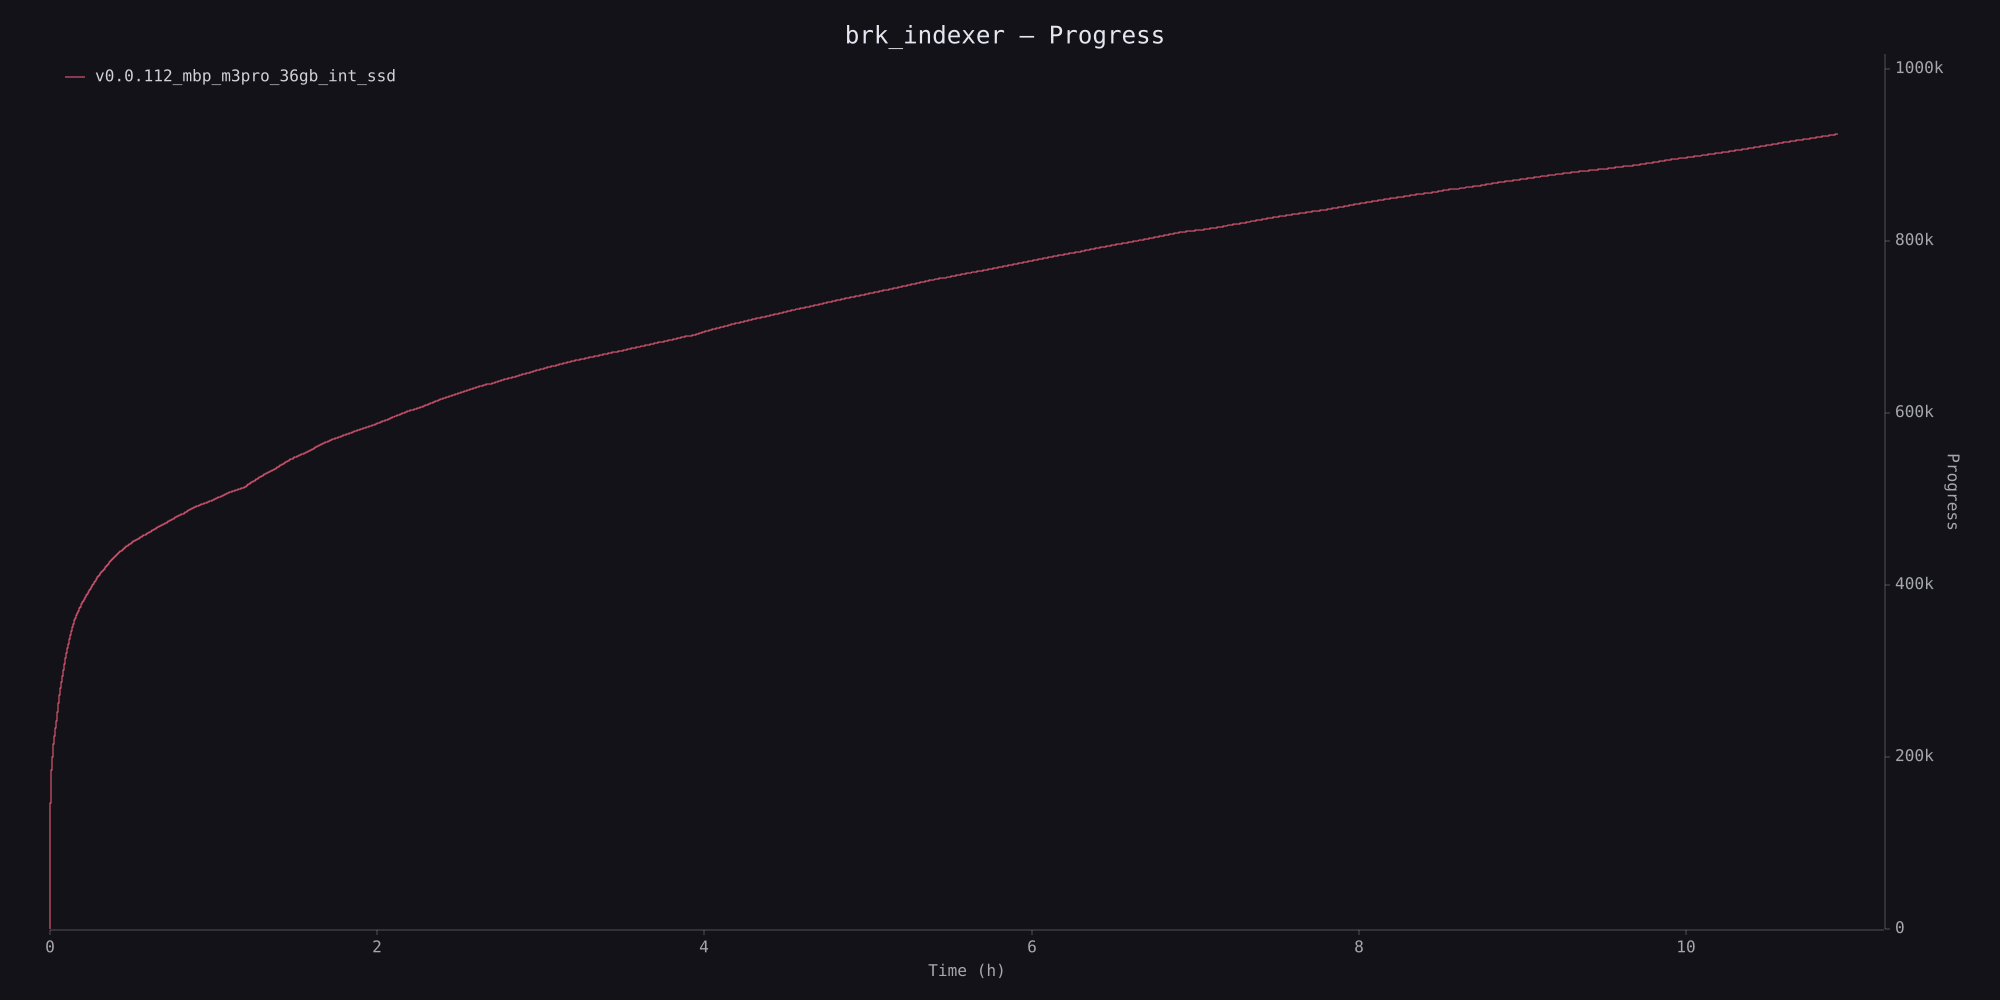

Data behind this chart, as committed beside it:
timestamp_ms, block_number
223, 0
226, 10
226, 20
230, 30
230, 40
233, 50
233, 60
233, 70
234, 80
236, 90
236, 100
239, 110
239, 120
239, 130
241, 140
242, 150
244, 160
244, 170
246, 180
247, 190
247, 200
249, 210
249, 220
324, 230
324, 240
324, 250
324, 260
324, 270
324, 280
324, 290
324, 300
324, 310
324, 320
324, 330
324, 340
324, 350
325, 360
325, 370
325, 380
325, 390
325, 400
325, 410
325, 420
325, 430
325, 440
325, 450
325, 460
325, 470
325, 480
325, 490
325, 500
325, 510
325, 520
325, 530
325, 540
326, 550
326, 560
326, 570
326, 580
326, 590
... 92,345 more rows
